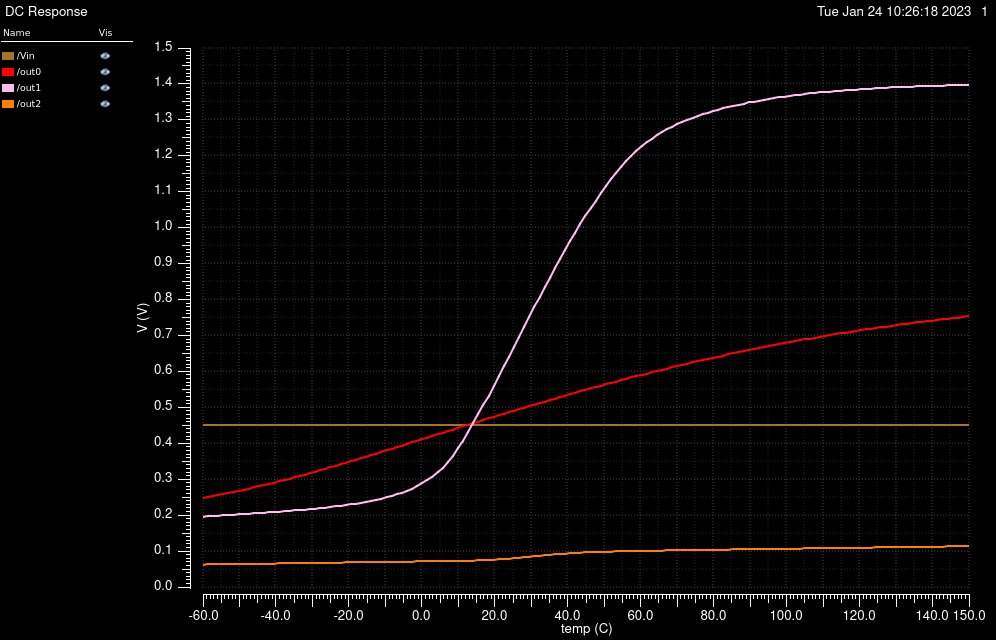

Data behind this chart, as committed beside it:
/Vin X, /Vin Y, /out0 X, /out0 Y, /out1 X, /out1 Y, /out2 X, /out2 Y
-60, 0.45, -60, 0.2475, -60, 0.1958, -60, 0.06243
-58.6, 0.45, -58.6, 0.2502, -58.6, 0.1968, -58.6, 0.06265
-57.2, 0.45, -57.2, 0.253, -57.2, 0.1977, -57.2, 0.06286
-55.8, 0.45, -55.8, 0.2558, -55.8, 0.1986, -55.8, 0.06307
-54.4, 0.45, -54.4, 0.2587, -54.4, 0.1995, -54.4, 0.06328
-53, 0.45, -53, 0.2616, -53, 0.2004, -53, 0.0635
-51.6, 0.45, -51.6, 0.2646, -51.6, 0.2013, -51.6, 0.06371
-50.2, 0.45, -50.2, 0.2676, -50.2, 0.2022, -50.2, 0.06392
-48.8, 0.45, -48.8, 0.2707, -48.8, 0.2031, -48.8, 0.06413
-47.4, 0.45, -47.4, 0.2739, -47.4, 0.2041, -47.4, 0.06434
-46, 0.45, -46, 0.2771, -46, 0.205, -46, 0.06455
-44.6, 0.45, -44.6, 0.2804, -44.6, 0.206, -44.6, 0.06476
-43.2, 0.45, -43.2, 0.2837, -43.2, 0.2069, -43.2, 0.06497
-41.8, 0.45, -41.8, 0.2871, -41.8, 0.2079, -41.8, 0.06518
-40.4, 0.45, -40.4, 0.2906, -40.4, 0.2089, -40.4, 0.06539
-39, 0.45, -39, 0.2941, -39, 0.21, -39, 0.06559
-37.6, 0.45, -37.6, 0.2977, -37.6, 0.211, -37.6, 0.0658
-36.2, 0.45, -36.2, 0.3014, -36.2, 0.2121, -36.2, 0.06601
-34.8, 0.45, -34.8, 0.3051, -34.8, 0.2132, -34.8, 0.06621
-33.4, 0.45, -33.4, 0.3088, -33.4, 0.2143, -33.4, 0.06642
-32, 0.45, -32, 0.3127, -32, 0.2155, -32, 0.06663
-30.6, 0.45, -30.6, 0.3165, -30.6, 0.2168, -30.6, 0.06683
-29.2, 0.45, -29.2, 0.3205, -29.2, 0.2181, -29.2, 0.06704
-27.8, 0.45, -27.8, 0.3245, -27.8, 0.2195, -27.8, 0.06724
-26.4, 0.45, -26.4, 0.3285, -26.4, 0.2209, -26.4, 0.06745
-25, 0.45, -25, 0.3326, -25, 0.2225, -25, 0.06765
-23.6, 0.45, -23.6, 0.3367, -23.6, 0.2241, -23.6, 0.06786
-22.2, 0.45, -22.2, 0.3409, -22.2, 0.2258, -22.2, 0.06806
-20.8, 0.45, -20.8, 0.3452, -20.8, 0.2277, -20.8, 0.06826
-19.4, 0.45, -19.4, 0.3494, -19.4, 0.2297, -19.4, 0.06847
-18, 0.45, -18, 0.3537, -18, 0.2319, -18, 0.06867
-16.6, 0.45, -16.6, 0.3581, -16.6, 0.2342, -16.6, 0.06888
-15.2, 0.45, -15.2, 0.3624, -15.2, 0.2368, -15.2, 0.06908
-13.8, 0.45, -13.8, 0.3668, -13.8, 0.2395, -13.8, 0.06928
-12.4, 0.45, -12.4, 0.3712, -12.4, 0.2425, -12.4, 0.06949
-11, 0.45, -11, 0.3756, -11, 0.2458, -11, 0.06969
-9.6, 0.45, -9.6, 0.3801, -9.6, 0.2494, -9.6, 0.06989
-8.2, 0.45, -8.2, 0.3845, -8.2, 0.2534, -8.2, 0.07009
-6.8, 0.45, -6.8, 0.389, -6.8, 0.2578, -6.8, 0.07029
-5.4, 0.45, -5.4, 0.3935, -5.4, 0.2626, -5.4, 0.07049
-4, 0.45, -4, 0.398, -4, 0.2681, -4, 0.0707
-2.6, 0.45, -2.6, 0.4024, -2.6, 0.2741, -2.6, 0.0709
-1.2, 0.45, -1.2, 0.4069, -1.2, 0.2809, -1.2, 0.0711
0.2, 0.45, 0.2, 0.4114, 0.2, 0.2886, 0.2, 0.0713
1.6, 0.45, 1.6, 0.4159, 1.6, 0.2974, 1.6, 0.0715
3, 0.45, 3, 0.4204, 3, 0.3074, 3, 0.0717
4.4, 0.45, 4.4, 0.4249, 4.4, 0.319, 4.4, 0.07191
5.8, 0.45, 5.8, 0.4294, 5.8, 0.3324, 5.8, 0.07212
7.2, 0.45, 7.2, 0.4338, 7.2, 0.3479, 7.2, 0.07233
8.6, 0.45, 8.6, 0.4383, 8.6, 0.3657, 8.6, 0.07256
10, 0.45, 10, 0.4428, 10, 0.3857, 10, 0.0728
11.4, 0.45, 11.4, 0.4472, 11.4, 0.4075, 11.4, 0.07307
12.8, 0.45, 12.8, 0.4516, 12.8, 0.4307, 12.8, 0.07338
14.2, 0.45, 14.2, 0.4561, 14.2, 0.455, 14.2, 0.07375
15.6, 0.45, 15.6, 0.4605, 15.6, 0.4802, 15.6, 0.07419
17, 0.45, 17, 0.4649, 17, 0.506, 17, 0.07474
18.4, 0.45, 18.4, 0.4692, 18.4, 0.5323, 18.4, 0.07539
19.8, 0.45, 19.8, 0.4736, 19.8, 0.5591, 19.8, 0.07615
21.2, 0.45, 21.2, 0.4779, 21.2, 0.5863, 21.2, 0.07702
22.6, 0.45, 22.6, 0.4823, 22.6, 0.6138, 22.6, 0.07799
... 91 more rows
